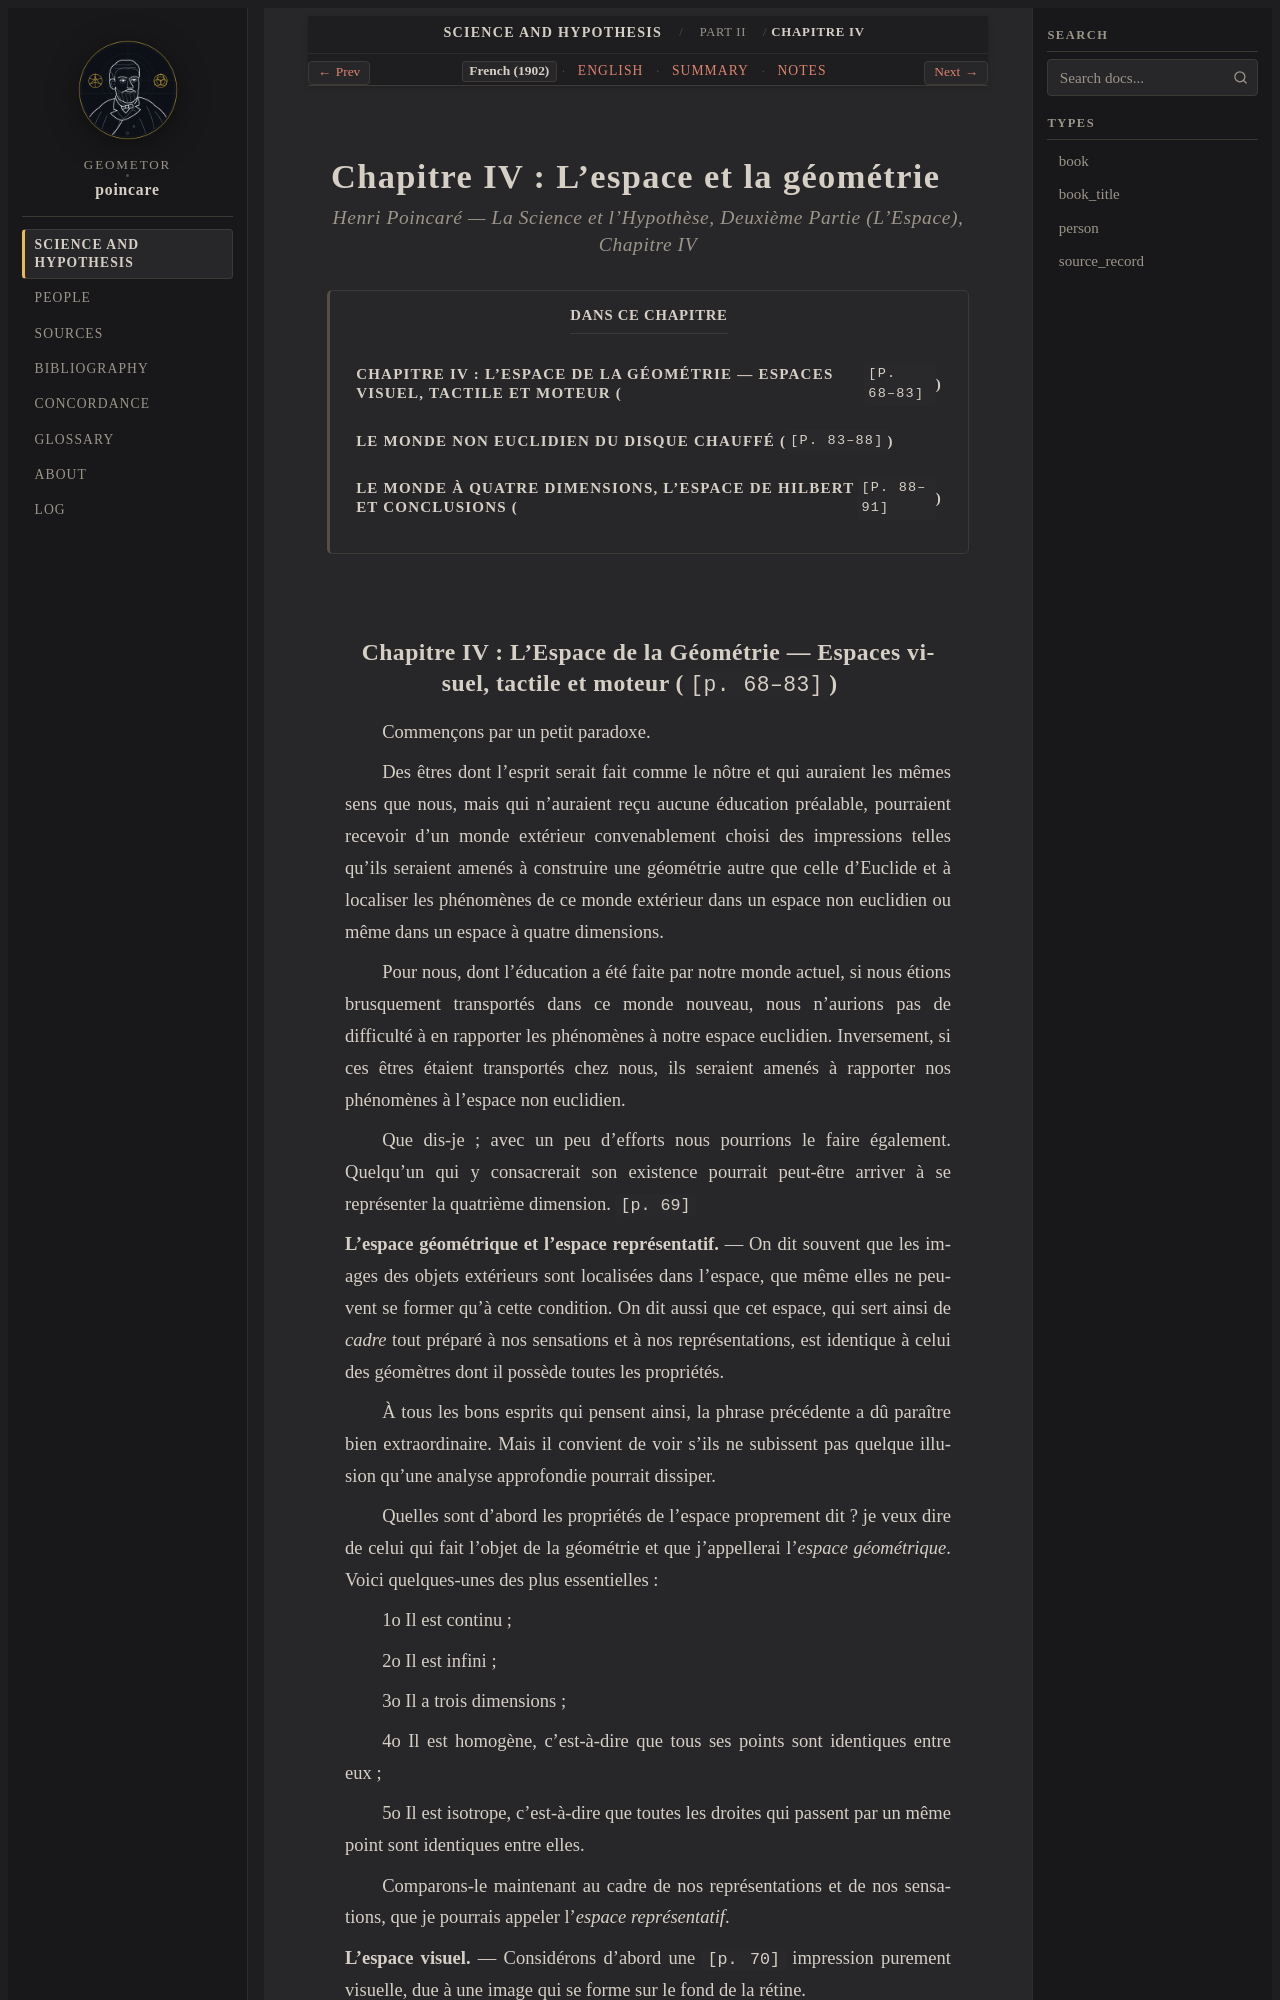

repository: geometor/poincare · page: science_and_hypothesis/part_02/ch_04/fr.html · generator: sphinx

:layout: book
:canonical_id: Chapitre IV
:order: 2
:title: Chapitre IV : L'espace et la géométrie
:breadcrumb_title: Chapitre IV
:tracks: English: index | French: fr | Summary: summary | Notes: notes

.. _science-and-hypothesis-part-02-ch-04-fr:
.. _science-and-hypothesis-ch-04-fr:
.. _science-and-hypothesis-unit-3-fr:

Chapitre IV : L'espace et la géométrie
======================================

.. rubric:: Henri Poincaré — *La Science et l'Hypothèse*, Deuxième Partie (*L'Espace*), Chapitre IV

.. contents:: Dans ce chapitre
   :local:
   :depth: 2
   :backlinks: none
